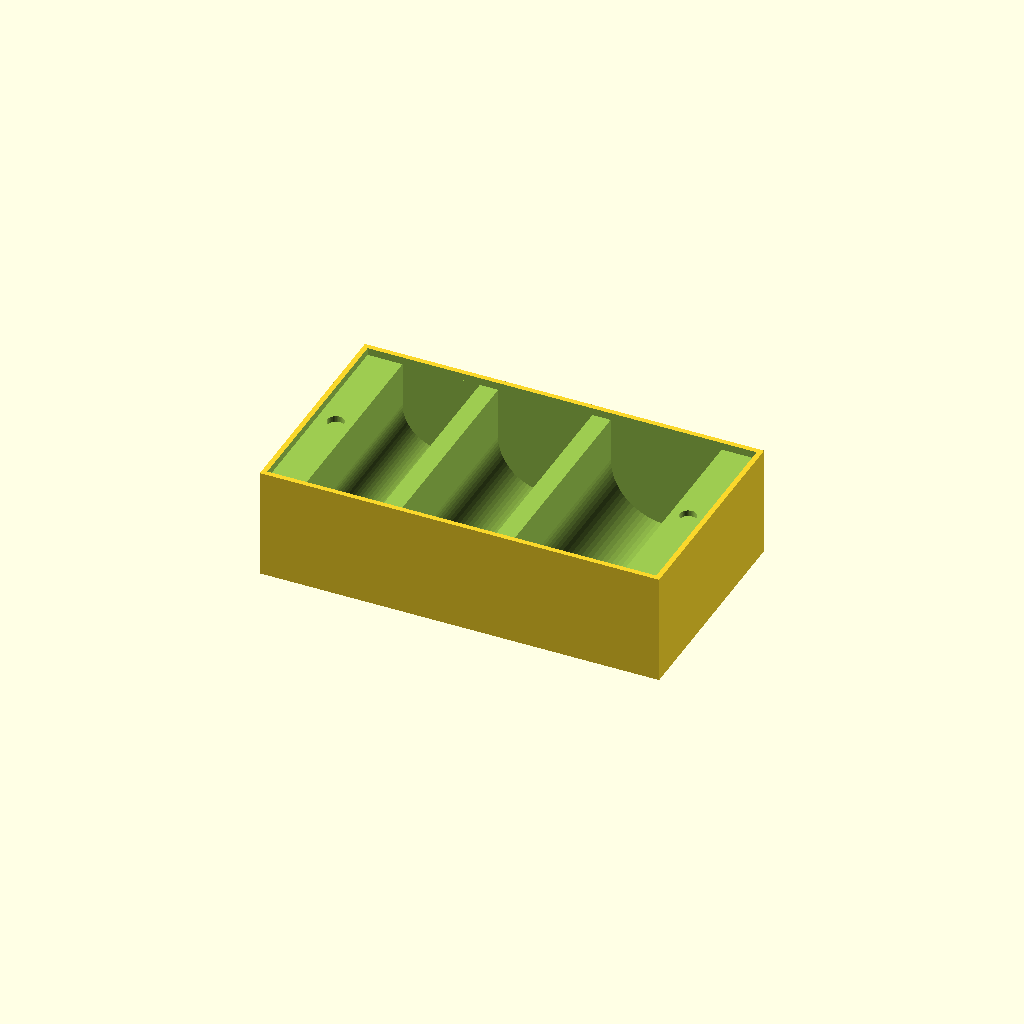
Cell 1: rendered with the file's own defaults.
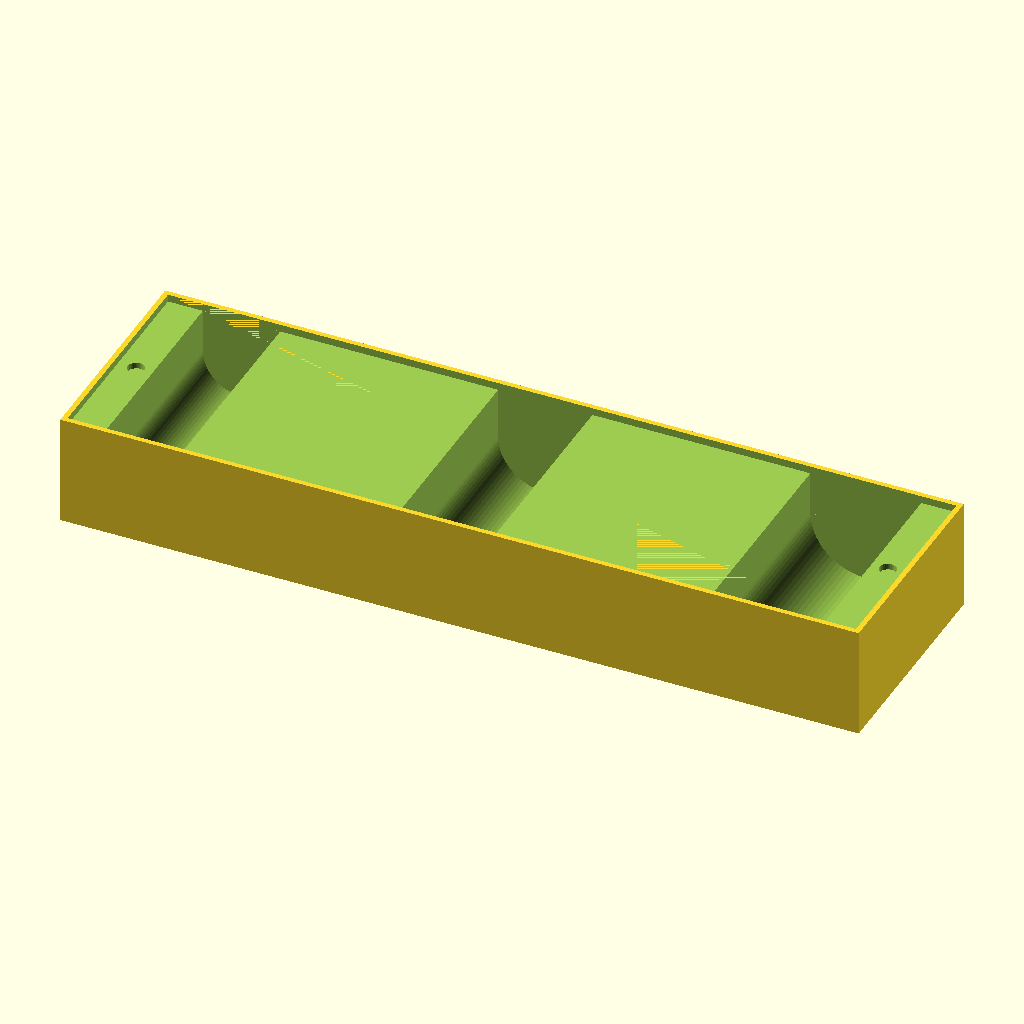
Cell 2 — boxWid set to 237.5, the other parameters unchanged.
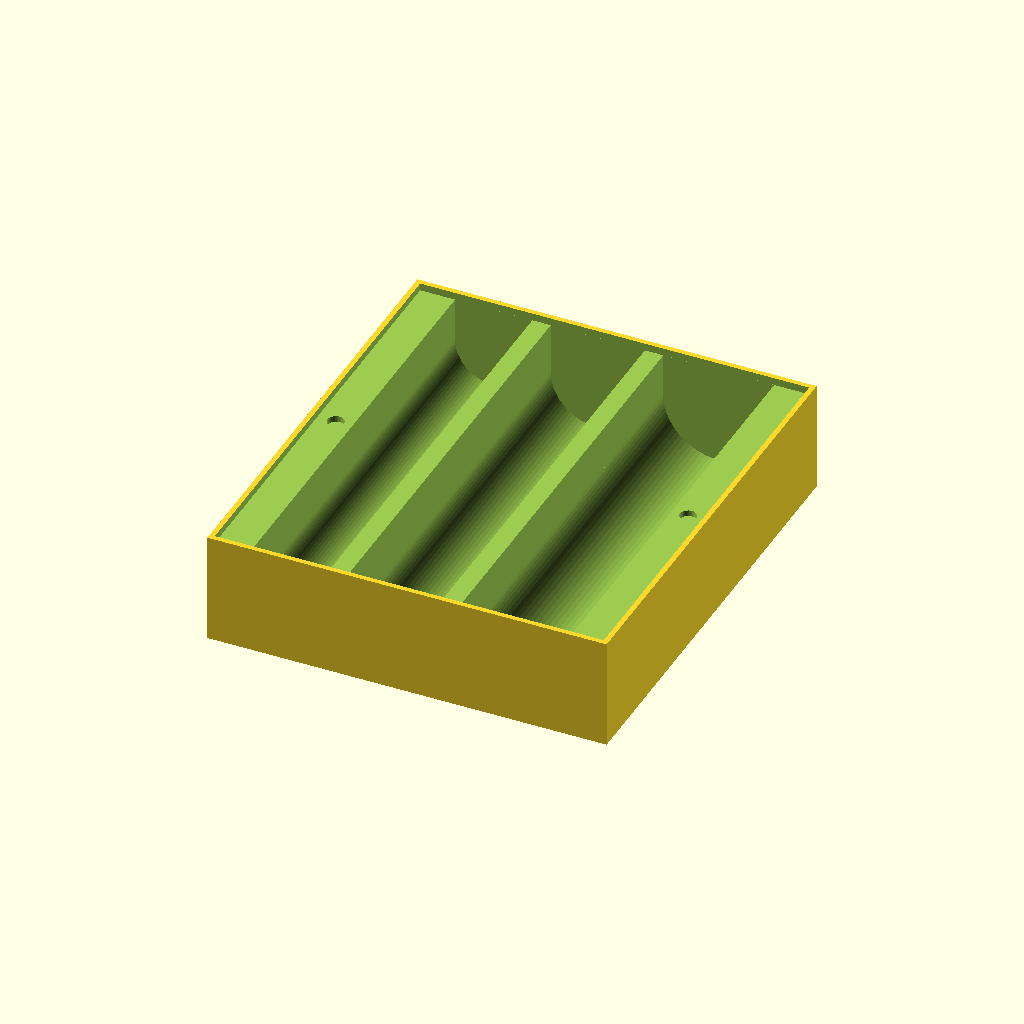
Cell 3 — boxDep set to 134, the other parameters unchanged.
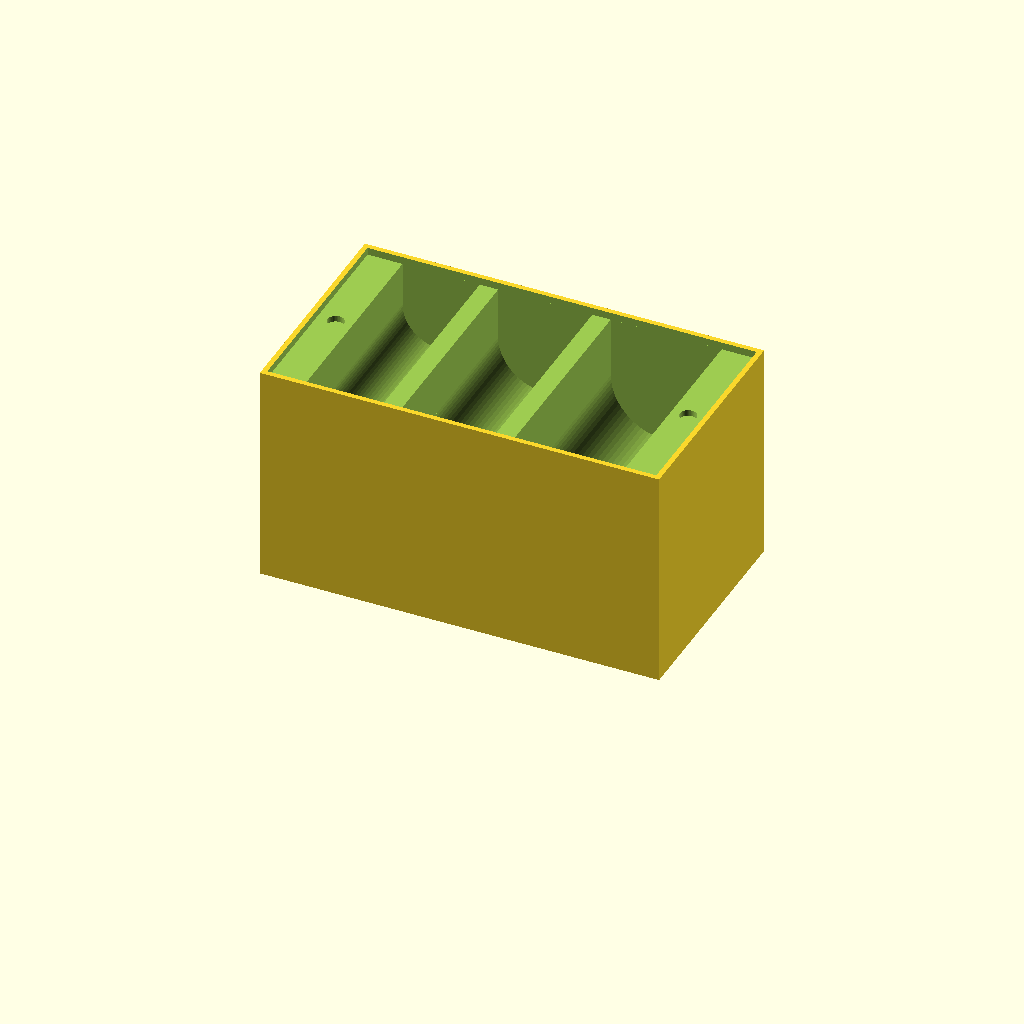
Cell 4 — boxHt set to 66, the other parameters unchanged.
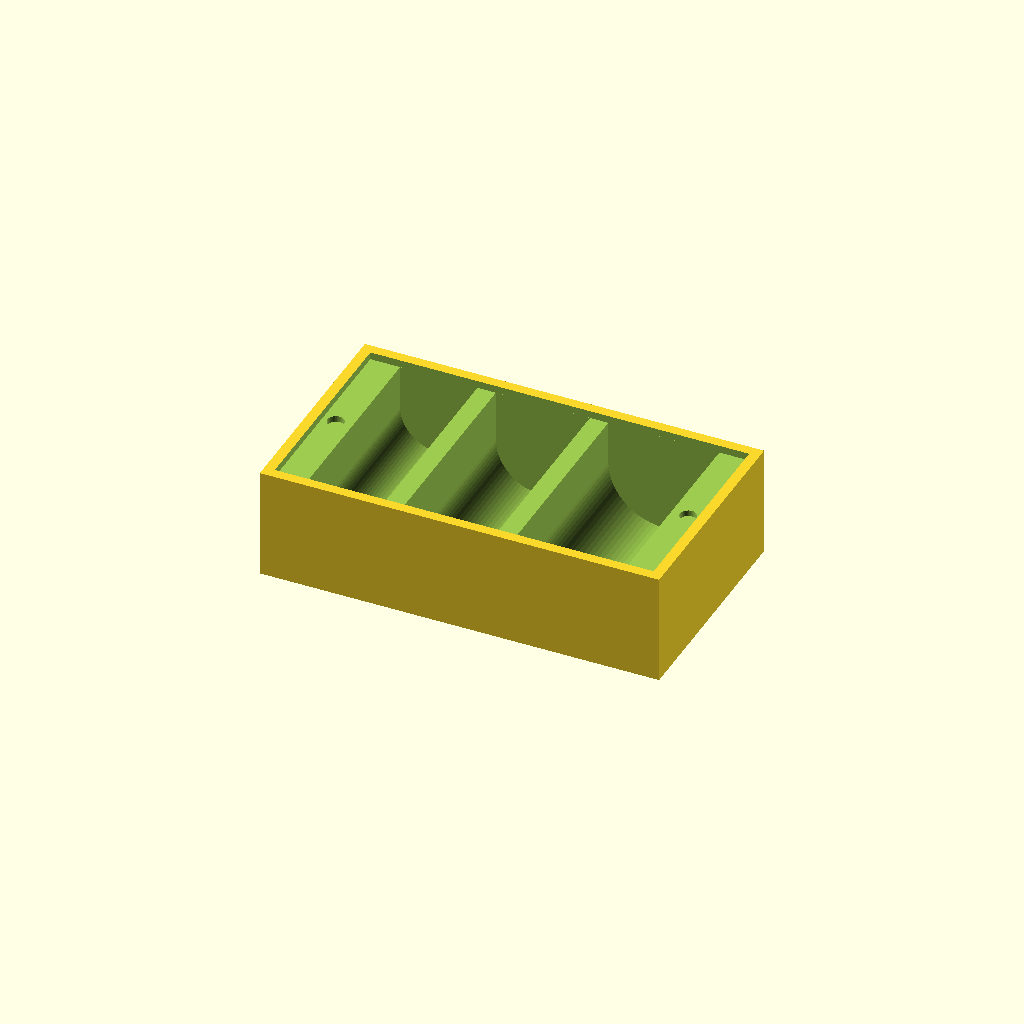
Cell 5: wallThick = 3.04 (everything else at default).
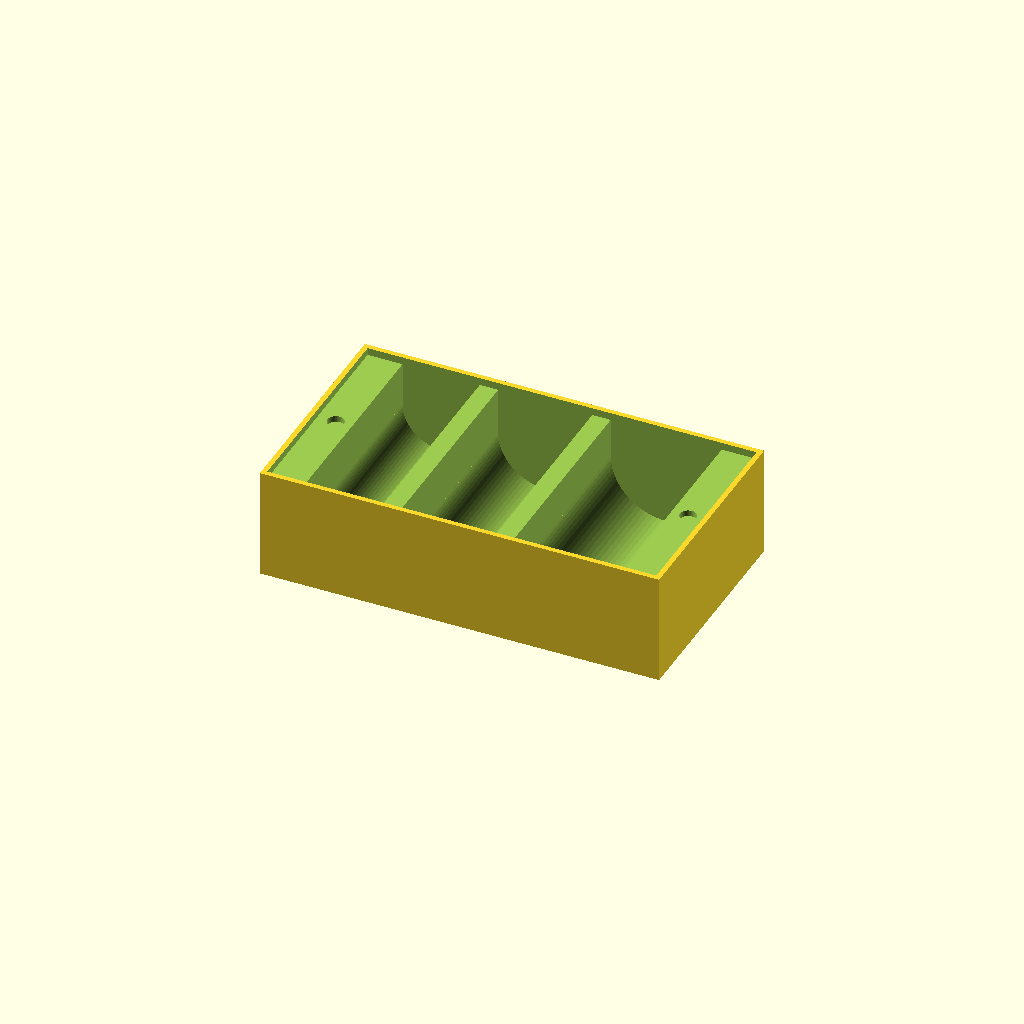
Cell 6: the same model with botThick = 2.4.
All cells are drawn from one camera (rotation 55°, 0°, 25°, orthographic, colour scheme Cornfield), so only the parameter changes between them.
OpenSCAD source file game-org/7-wonders-duel/replacement-coin-tray.scad:
/*
 * original tray dimensions: 118.75 x 67 x 33mm
 *
 */
//translate([-135,50,0]) import("./orig/7WD_Coin_Tray.stl");

boxWid = 118.75;
boxDep = 67;
boxHt  = 33;

wallThick = 1.52;
botThick  = 1.2;

magnetDim = 4.9; /* 3/16" with slop */
magnetHt  = 1.8; /* 1/16" with slop */
magnetSpace = 7+magnetDim; /* room on ends of tray for magnet to mount */

oneDim   = 23;
threeDim = 28;
sixDim   = 33;

filler = boxWid-2*magnetSpace-oneDim-threeDim-sixDim;

topHt  = 2.2;
topGap = 0.5; /* all the way around */

// rotate([180,0,0]) top();

tray();

module top() {
   difference() {
      translate([-boxWid/2+wallThick+topGap,-boxDep/2+wallThick+topGap,boxHt-topHt])
         cube([boxWid-2*wallThick-2*topGap,boxDep-2*wallThick-2*topGap,topHt+0.01]);

      /* magnet holes */
      magnetVoids();

      /* finger holes */
      for (i=[0:1]) mirror([0,i,0]) {
         translate([-boxWid/2+magnetSpace+filler/2+oneDim+threeDim/2,-8,botThick]) difference() {
            cylinder(d=threeDim-3,h=boxHt+0.01);
            translate([0,threeDim/2,boxHt+0.02]) cube([threeDim+0.01,threeDim+0.01,boxHt+0.02],center=true);
         }
      }
   }
}


module tray() {
   difference() {
      myLeft = -boxWid/2+magnetSpace;
   
      translate([-boxWid/2,-boxDep/2,0]) cube([boxWid,boxDep,boxHt]);
   
      /* coin slots */
      translate([myLeft+oneDim/2,0,botThick]) coinVoid(dim=oneDim);
      translate([myLeft+filler/2+oneDim+threeDim/2,0,botThick]) coinVoid(dim=threeDim);
      translate([myLeft+filler+oneDim+threeDim+sixDim/2,0,botThick]) coinVoid(dim=sixDim);

      translate([-boxWid/2+wallThick,-boxDep/2+wallThick,boxHt-topHt])
         cube([boxWid-2*wallThick,boxDep-2*wallThick,topHt+0.01]);

      /* magnet holes */
      magnetVoids();
   }
}

/* magnetVoids() -- place magnets top and bottom */
module magnetVoids() {
   $fn=40;

   /* two magnets stacked */
   translate([-boxWid/2+magnetSpace/2+1,0,boxHt-topHt-magnetHt]) cylinder(d=magnetDim,h=2*magnetHt);
   translate([+boxWid/2-magnetSpace/2-1,0,boxHt-topHt-magnetHt]) cylinder(d=magnetDim,h=2*magnetHt);
}
   
/* coinVoid -- quick method of getting slots for coins */
module coinVoid(len=boxDep-2*wallThick,dim=oneDim,ht=boxHt-botThick+0.01) {
   intersection() {
      union() {
         if (dim < ht-4) {
            /* don't make voids deeper than they need to be */
            translate([0,-len/2,dim/2+(ht-dim-4)]) rotate([-90,0,0]) cylinder($fn=80,d=dim,h=len);
            translate([-dim/2,-len/2,dim/2-0.01+(ht-dim-4)]) cube([dim,len,ht-dim/2+0.01]);
         }
         else {
            translate([0,-len/2,dim/2]) rotate([-90,0,0]) cylinder($fn=80,d=dim,h=len);
            translate([-dim/2,-len/2,dim/2-0.01]) cube([dim,len,ht-dim/2+0.01]);
         }
      }
      /* cut everything off at the top */
      translate([-dim/2,-len/2,0]) cube([dim,len,ht]);
   }
}
Parameter table extracted from the source (name, type, default, range or options):
boxWid: number, default 118.75
boxDep: number, default 67
boxHt: number, default 33
wallThick: number, default 1.52
botThick: number, default 1.2
magnetDim: number, default 4.9
magnetHt: number, default 1.8
oneDim: number, default 23
threeDim: number, default 28
sixDim: number, default 33
topHt: number, default 2.2
topGap: number, default 0.5
